Image classification data set "Canula" (veysiadn/ai-cannula-img on GitHub). Class labels (2): bone, no bone.

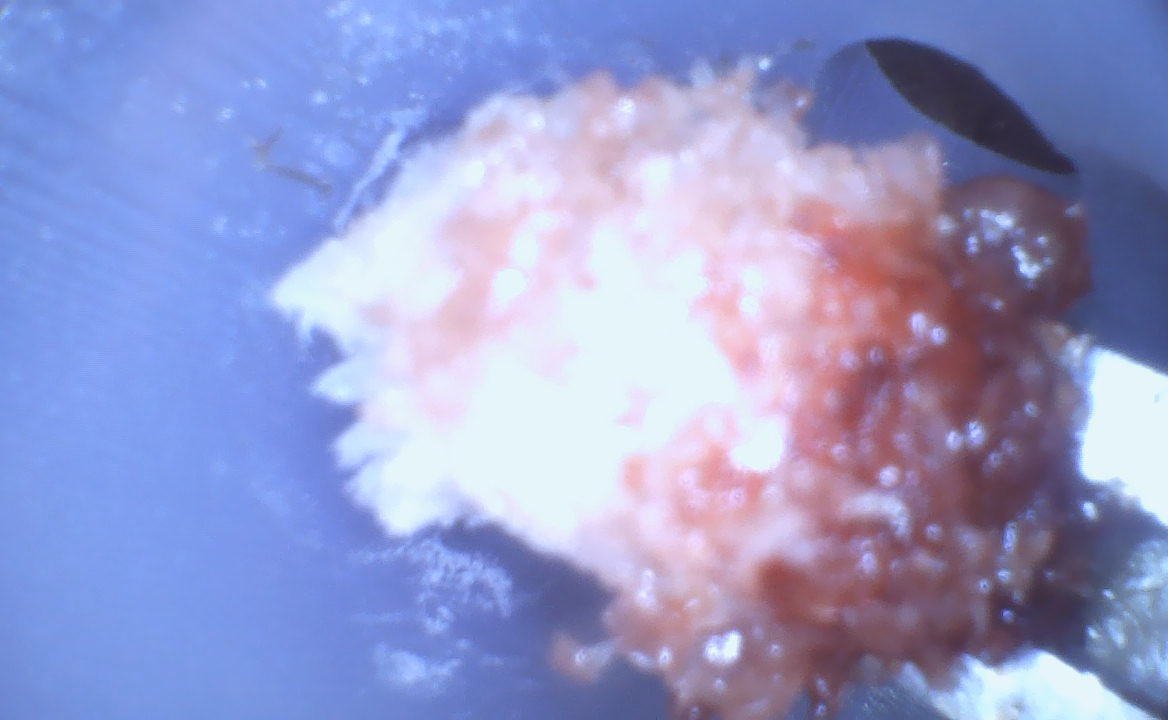
Label: bone

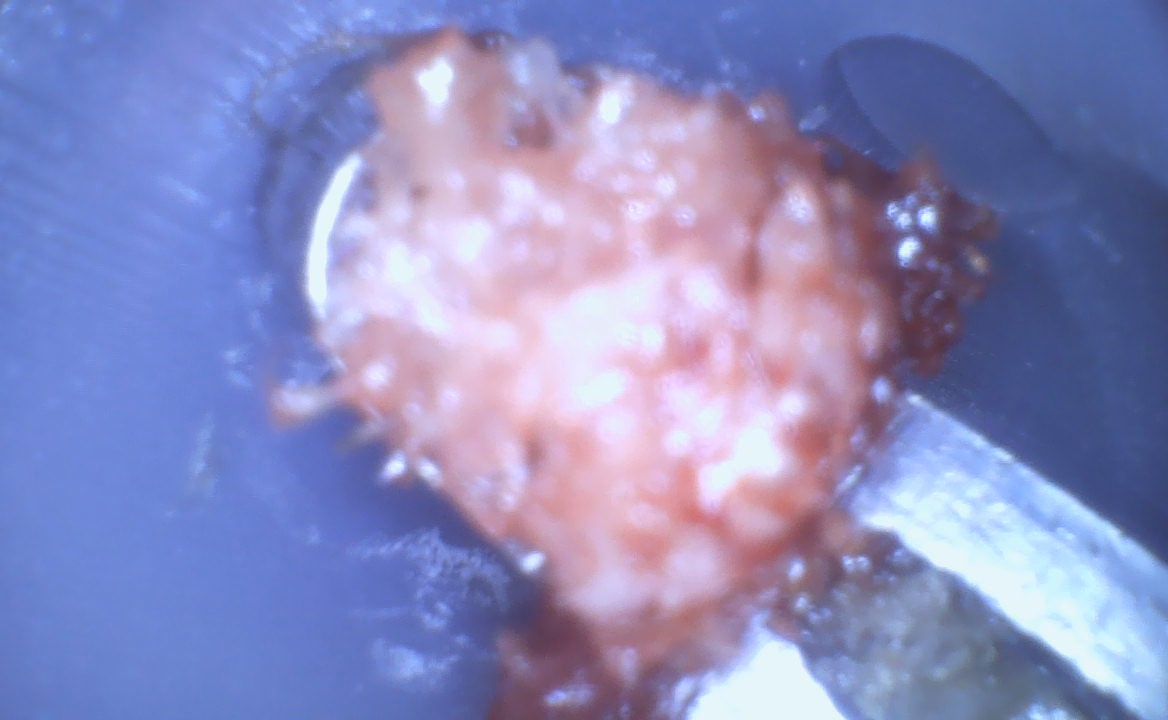
Label: bone

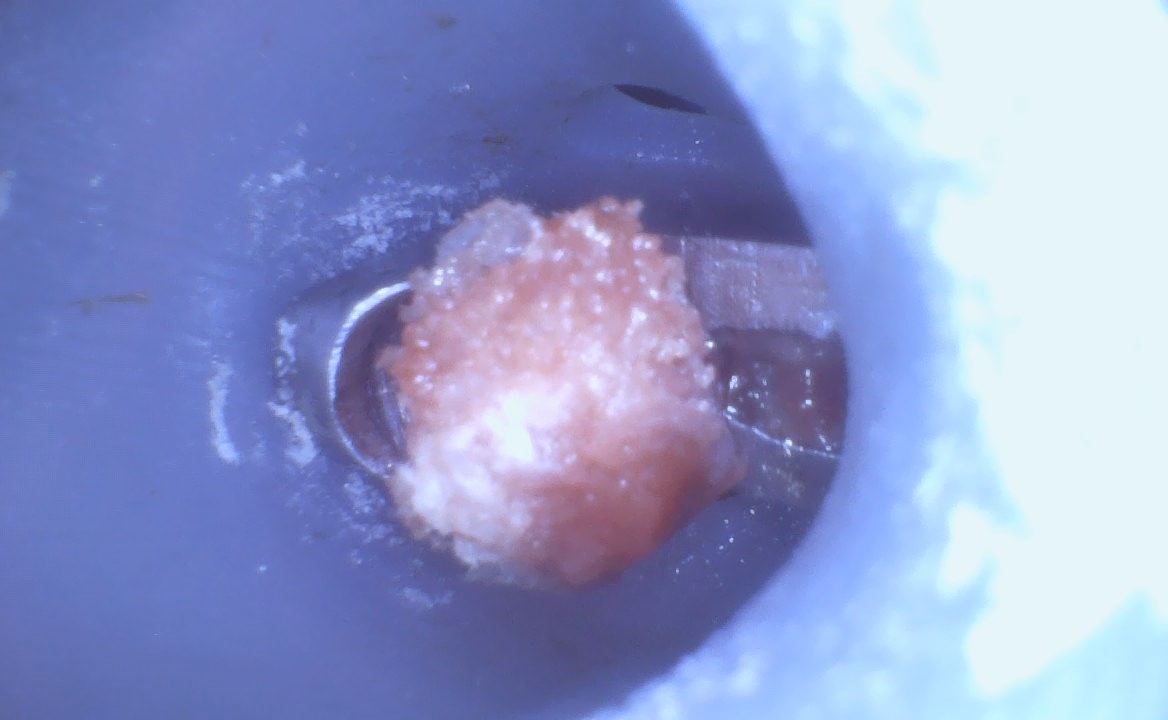
Label: bone

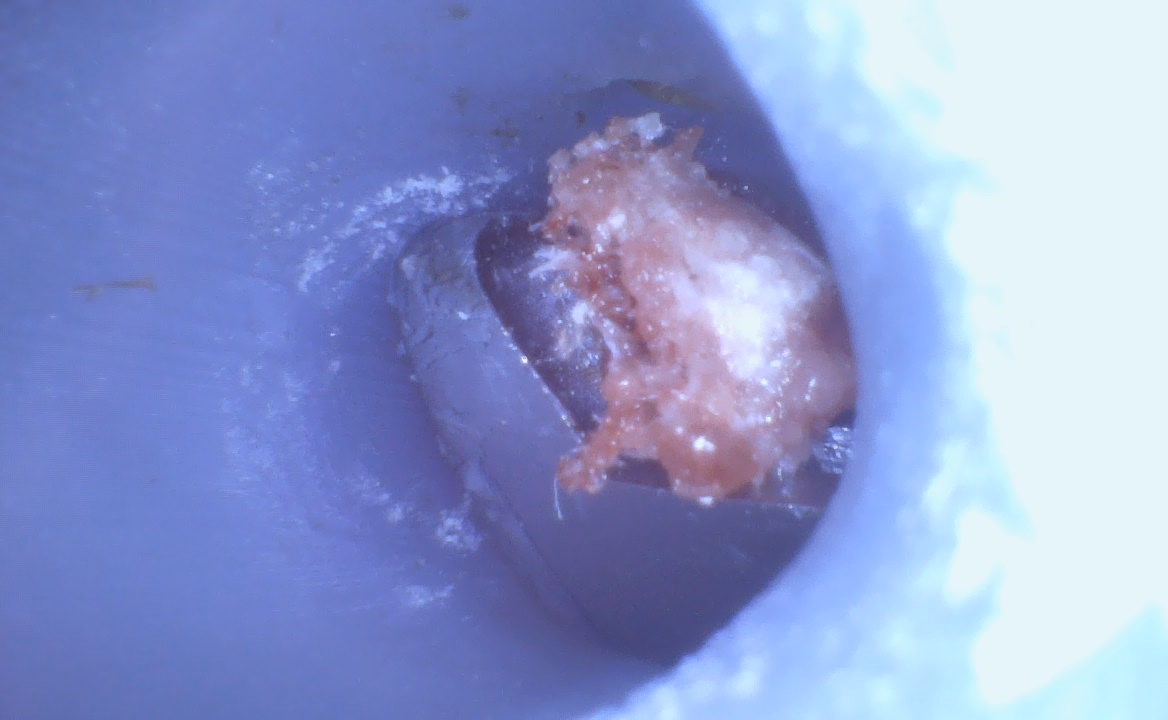
Label: bone

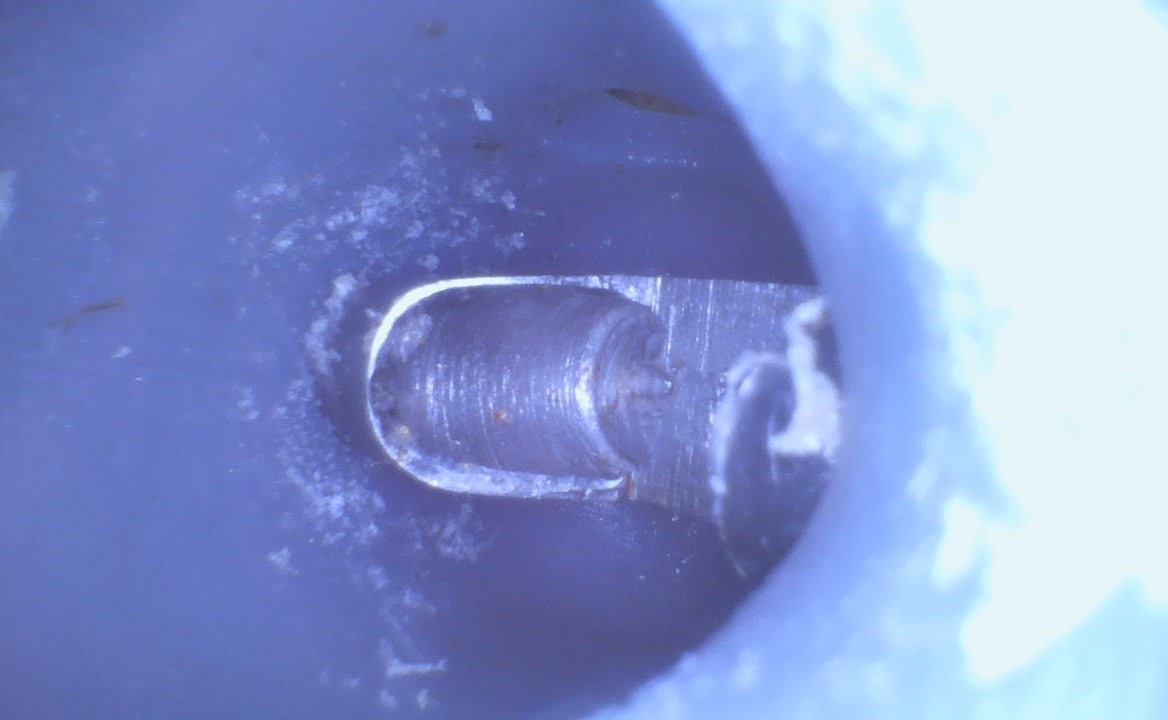
Label: no bone

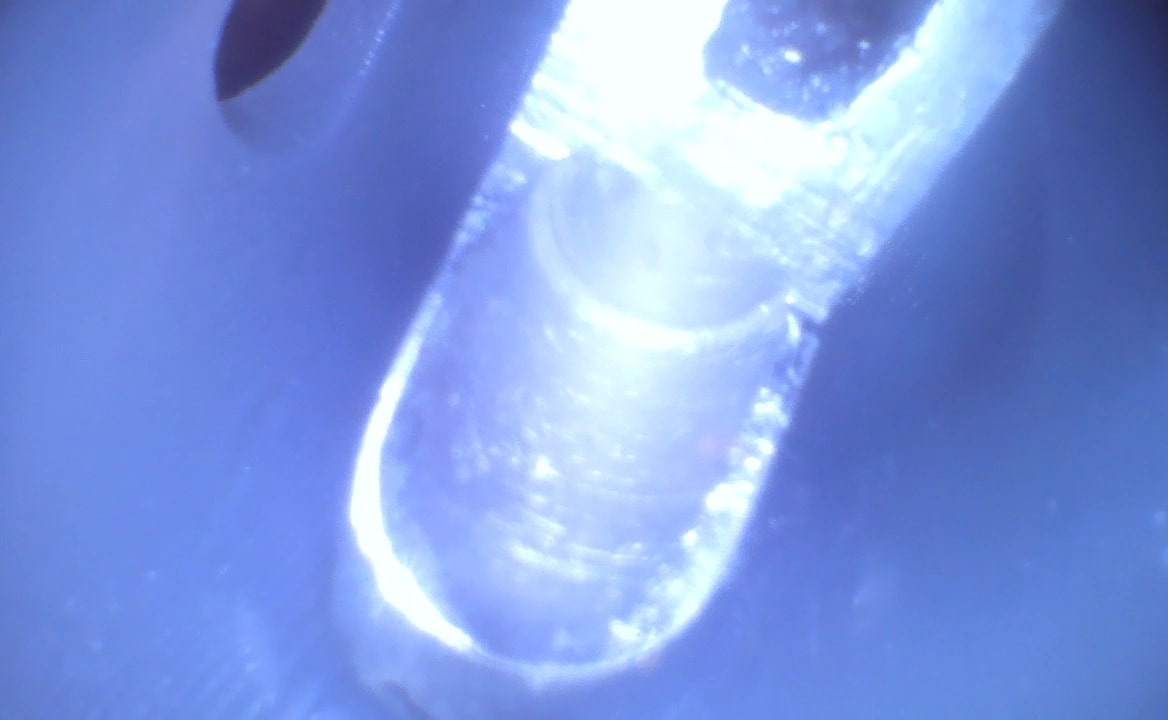
Label: no bone
